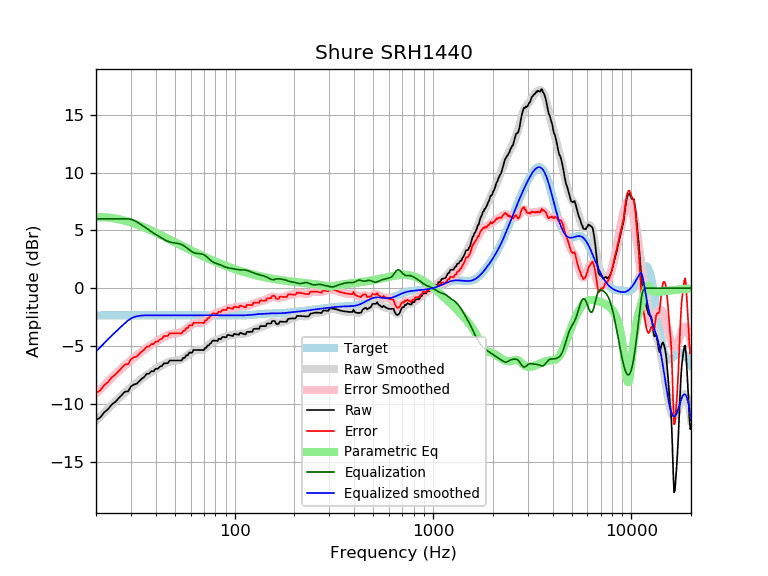

Values plotted in this chart, from the file beside it:
frequency, raw, error, smoothed, error_smoothed, equalization, parametric_eq, equalized_raw, equalized_smoothed, target
20, -11.42, -9.06, -11.48, -9.13, 6.00, 6.15, -5.42, -5.48, -2.35
21, -11.19, -8.84, -11.11, -8.76, 6.00, 6.15, -5.19, -5.11, -2.35
22, -10.74, -8.39, -10.76, -8.40, 6.00, 6.14, -4.74, -4.76, -2.35
23, -10.47, -8.12, -10.42, -8.07, 6.00, 6.11, -4.47, -4.42, -2.35
24, -10.06, -7.71, -10.11, -7.75, 6.00, 6.08, -4.06, -4.11, -2.35
25, -9.84, -7.49, -9.81, -7.46, 6.00, 6.03, -3.84, -3.81, -2.35
26, -9.53, -7.18, -9.53, -7.18, 6.00, 5.97, -3.53, -3.53, -2.35
27, -9.22, -6.87, -9.27, -6.92, 6.00, 5.91, -3.22, -3.27, -2.35
28, -8.95, -6.59, -9.02, -6.67, 6.00, 5.84, -2.95, -3.02, -2.35
29, -8.93, -6.58, -8.79, -6.44, 6.00, 5.77, -2.93, -2.79, -2.35
30, -8.51, -6.15, -8.58, -6.23, 5.96, 5.69, -2.55, -2.62, -2.35
31, -8.33, -5.98, -8.38, -6.03, 5.88, 5.61, -2.46, -2.50, -2.35
32, -8.27, -5.92, -8.19, -5.83, 5.75, 5.52, -2.52, -2.43, -2.35
33, -8.05, -5.70, -8.00, -5.65, 5.61, 5.43, -2.44, -2.39, -2.35
34, -7.83, -5.48, -7.83, -5.48, 5.47, 5.35, -2.37, -2.36, -2.35
35, -7.68, -5.33, -7.67, -5.32, 5.32, 5.26, -2.36, -2.35, -2.35
36, -7.40, -5.05, -7.52, -5.17, 5.17, 5.17, -2.24, -2.35, -2.35
37, -7.41, -5.05, -7.38, -5.02, 5.02, 5.08, -2.38, -2.35, -2.35
38, -7.19, -4.83, -7.24, -4.89, 4.89, 4.99, -2.29, -2.35, -2.35
39, -7.19, -4.84, -7.12, -4.77, 4.77, 4.90, -2.42, -2.35, -2.35
40, -6.97, -4.61, -7.00, -4.65, 4.65, 4.81, -2.32, -2.35, -2.35
41, -6.96, -4.61, -6.89, -4.54, 4.54, 4.72, -2.43, -2.35, -2.35
42, -6.79, -4.43, -6.78, -4.43, 4.43, 4.64, -2.36, -2.35, -2.35
43, -6.73, -4.38, -6.67, -4.32, 4.32, 4.55, -2.41, -2.35, -2.35
44, -6.50, -4.14, -6.58, -4.22, 4.22, 4.47, -2.27, -2.35, -2.35
45, -6.49, -4.14, -6.49, -4.14, 4.14, 4.38, -2.35, -2.35, -2.35
46, -6.49, -4.14, -6.42, -4.06, 4.06, 4.30, -2.42, -2.35, -2.35
47, -6.26, -3.91, -6.36, -4.01, 4.01, 4.22, -2.25, -2.35, -2.35
48, -6.26, -3.90, -6.32, -3.96, 3.96, 4.14, -2.29, -2.35, -2.35
49, -6.25, -3.90, -6.29, -3.93, 3.93, 4.06, -2.32, -2.35, -2.35
50, -6.25, -3.90, -6.27, -3.91, 3.91, 3.98, -2.34, -2.35, -2.35
51, -6.25, -3.90, -6.25, -3.89, 3.89, 3.91, -2.36, -2.35, -2.35
52, -6.25, -3.90, -6.22, -3.87, 3.87, 3.83, -2.38, -2.35, -2.35
53, -6.25, -3.90, -6.18, -3.83, 3.83, 3.76, -2.42, -2.35, -2.35
54, -6.25, -3.90, -6.13, -3.78, 3.78, 3.69, -2.48, -2.35, -2.35
55, -6.03, -3.68, -6.06, -3.71, 3.71, 3.62, -2.32, -2.35, -2.35
56, -6.03, -3.68, -5.97, -3.62, 3.62, 3.55, -2.41, -2.35, -2.35
57, -5.80, -3.45, -5.87, -3.52, 3.52, 3.48, -2.28, -2.35, -2.35
58, -5.80, -3.45, -5.77, -3.42, 3.42, 3.42, -2.39, -2.35, -2.35
59, -5.57, -3.22, -5.67, -3.31, 3.31, 3.35, -2.26, -2.35, -2.35
60, -5.57, -3.22, -5.57, -3.22, 3.22, 3.29, -2.35, -2.35, -2.35
61, -5.57, -3.22, -5.50, -3.14, 3.14, 3.23, -2.43, -2.35, -2.35
62, -5.35, -2.99, -5.44, -3.08, 3.08, 3.17, -2.26, -2.35, -2.35
63, -5.35, -2.99, -5.39, -3.04, 3.04, 3.11, -2.30, -2.35, -2.35
64, -5.34, -2.99, -5.37, -3.02, 3.02, 3.05, -2.33, -2.35, -2.35
65, -5.34, -2.99, -5.35, -3.00, 3.00, 3.00, -2.34, -2.35, -2.35
66, -5.34, -2.99, -5.35, -2.99, 2.99, 2.94, -2.34, -2.35, -2.35
67, -5.34, -2.99, -5.34, -2.98, 2.98, 2.89, -2.35, -2.35, -2.35
68, -5.34, -2.99, -5.32, -2.97, 2.97, 2.84, -2.37, -2.35, -2.35
69, -5.35, -3.00, -5.29, -2.94, 2.94, 2.78, -2.41, -2.35, -2.35
70, -5.36, -3.01, -5.24, -2.89, 2.89, 2.73, -2.47, -2.35, -2.35
71, -5.14, -2.79, -5.18, -2.83, 2.83, 2.69, -2.32, -2.35, -2.35
72, -5.15, -2.80, -5.10, -2.75, 2.75, 2.64, -2.40, -2.35, -2.35
73, -4.95, -2.59, -5.01, -2.66, 2.66, 2.59, -2.29, -2.35, -2.35
74, -4.96, -2.61, -4.91, -2.56, 2.56, 2.55, -2.40, -2.35, -2.35
75, -4.80, -2.45, -4.82, -2.47, 2.47, 2.50, -2.33, -2.35, -2.35
76, -4.75, -2.40, -4.74, -2.39, 2.39, 2.46, -2.36, -2.35, -2.35
77, -4.57, -2.22, -4.67, -2.31, 2.31, 2.41, -2.26, -2.35, -2.35
78, -4.53, -2.18, -4.61, -2.25, 2.25, 2.37, -2.27, -2.35, -2.35
79, -4.53, -2.18, -4.56, -2.21, 2.21, 2.33, -2.33, -2.35, -2.35
... 553 more rows
